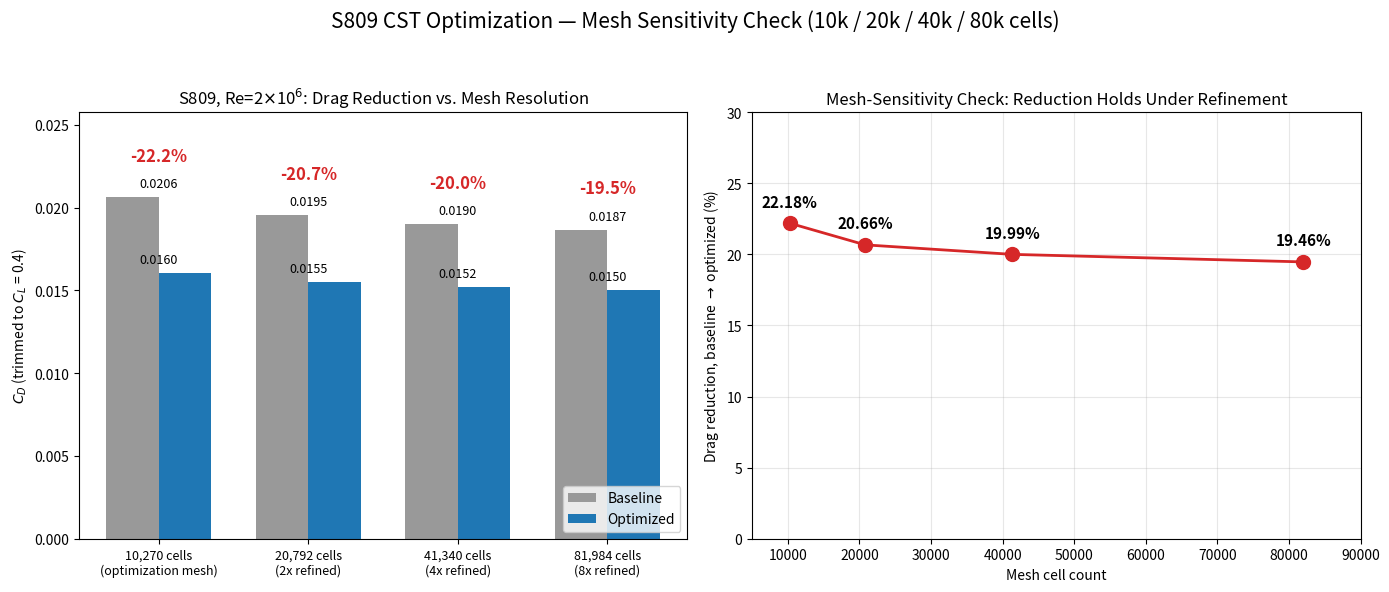

The matplotlib source for this figure:
#!/usr/bin/env python
"""
Extended S809 (Re=2e6, CST pipeline) mesh convergence plot -- 10k/20k/40k/80k
cells, baseline vs optimized CD (each trimmed to CL=0.4), and the drag
reduction percentage vs mesh resolution.
"""
import matplotlib
matplotlib.use("Agg")
import matplotlib.pyplot as plt
import numpy as np

cells = [10270, 20792, 41340, 81984]
labels = ["10,270 cells\n(optimization mesh)", "20,792 cells\n(2x refined)",
          "41,340 cells\n(4x refined)", "81,984 cells\n(8x refined)"]
cd_base = [0.020615, 0.019537, 0.018995, 0.018665]
cd_opt = [0.016042, 0.015500, 0.015197, 0.015032]
reduction = [(b - o) / b * 100.0 for b, o in zip(cd_base, cd_opt)]

fig, axes = plt.subplots(1, 2, figsize=(14, 6))
fig.suptitle("S809 CST Optimization — Mesh Sensitivity Check (10k / 20k / 40k / 80k cells)", fontsize=15)

# ---------------------------------------------------------------------------
# Left panel: grouped bar chart, baseline vs optimized CD per mesh
# ---------------------------------------------------------------------------
ax = axes[0]
x = np.arange(len(cells))
width = 0.35
ax.bar(x - width / 2, cd_base, width, label="Baseline", color="0.6")
ax.bar(x + width / 2, cd_opt, width, label="Optimized", color="#1f77b4")
for i, (b, o, pct) in enumerate(zip(cd_base, cd_opt, reduction)):
    ax.text(i, b + 0.0006, f"{b:.4f}", ha="center", fontsize=9)
    ax.text(i, o + 0.0006, f"{o:.4f}", ha="center", fontsize=9)
    ax.text(i, max(b, o) + 0.0022, f"-{pct:.1f}%", ha="center", fontsize=12,
            fontweight="bold", color="#d62728")
ax.set_xticks(x)
ax.set_xticklabels(labels, fontsize=9)
ax.set_ylabel("$C_D$ (trimmed to $C_L$ = 0.4)")
ax.set_title("S809, Re=2$\\times$10$^6$: Drag Reduction vs. Mesh Resolution")
ax.set_ylim(0, max(cd_base) * 1.25)
ax.legend(loc="lower right")

# ---------------------------------------------------------------------------
# Right panel: drag reduction % vs mesh cell count
# ---------------------------------------------------------------------------
ax = axes[1]
ax.plot(cells, reduction, "o-", color="#d62728", linewidth=2, markersize=10)
for c, r in zip(cells, reduction):
    ax.annotate(f"{r:.2f}%", (c, r), textcoords="offset points", xytext=(0, 12),
                ha="center", fontsize=11, fontweight="bold")
ax.set_xlabel("Mesh cell count")
ax.set_ylabel("Drag reduction, baseline $\\to$ optimized (%)")
ax.set_title("Mesh-Sensitivity Check: Reduction Holds Under Refinement")
ax.set_ylim(0, 30)
ax.set_xlim(5000, 90000)
ax.grid(True, alpha=0.3)

fig.tight_layout(rect=(0, 0, 1, 0.94))
fig.savefig("mesh_sensitivity_comparison_4pt.png", dpi=150)
print("Wrote mesh_sensitivity_comparison_4pt.png")
